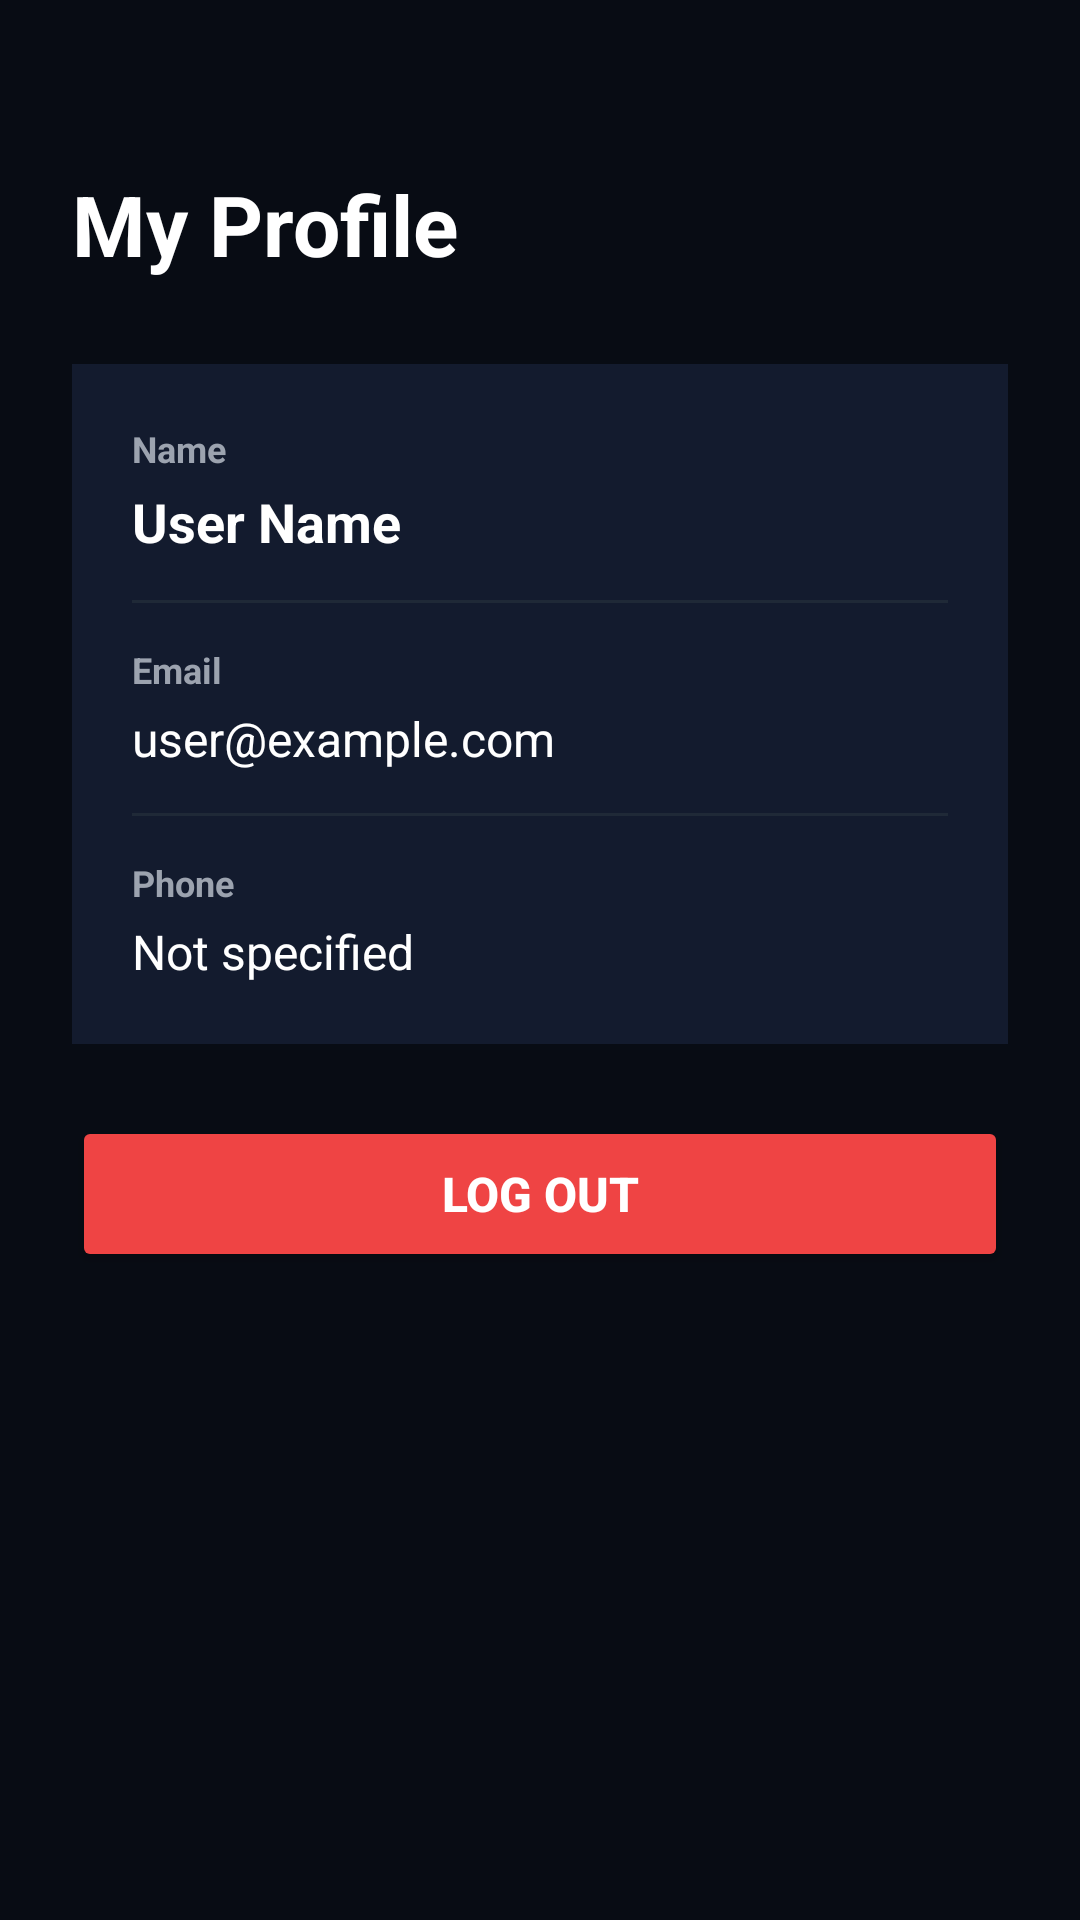

Produce the Android XML layout that renders to this screen, including the resource entries it uses.
<!-- AndroidManifest.xml: application theme Theme.AIRideBooking -->
<!-- res/layout/activity_profile.xml -->
<?xml version="1.0" encoding="utf-8"?>
<LinearLayout xmlns:android="http://schemas.android.com/apk/res/android"
    android:layout_width="match_parent"
    android:layout_height="match_parent"
    android:background="#080C14"
    android:orientation="vertical"
    android:padding="24dp">

    <TextView
        android:layout_width="wrap_content"
        android:layout_height="wrap_content"
        android:layout_marginTop="32dp"
        android:text="My Profile"
        android:textColor="#FFFFFF"
        android:textSize="28sp"
        android:textStyle="bold" />

    <LinearLayout
        android:layout_width="match_parent"
        android:layout_height="wrap_content"
        android:layout_marginTop="28dp"
        android:background="#131B2E"
        android:orientation="vertical"
        android:padding="20dp">

        <TextView
            android:layout_width="wrap_content"
            android:layout_height="wrap_content"
            android:text="Name"
            android:textColor="#9CA3AF"
            android:textSize="12sp"
            android:textStyle="bold" />

        <TextView
            android:id="@+id/tvProfileName"
            android:layout_width="wrap_content"
            android:layout_height="wrap_content"
            android:layout_marginTop="4dp"
            android:text="User Name"
            android:textColor="#FFFFFF"
            android:textSize="18sp"
            android:textStyle="bold" />

        <View
            android:layout_width="match_parent"
            android:layout_height="1dp"
            android:layout_marginVertical="14dp"
            android:background="#1F2937" />

        <TextView
            android:layout_width="wrap_content"
            android:layout_height="wrap_content"
            android:text="Email"
            android:textColor="#9CA3AF"
            android:textSize="12sp"
            android:textStyle="bold" />

        <TextView
            android:id="@+id/tvProfileEmail"
            android:layout_width="wrap_content"
            android:layout_height="wrap_content"
            android:layout_marginTop="4dp"
            android:text="user@example.com"
            android:textColor="#FFFFFF"
            android:textSize="16sp" />

        <View
            android:layout_width="match_parent"
            android:layout_height="1dp"
            android:layout_marginVertical="14dp"
            android:background="#1F2937" />

        <TextView
            android:layout_width="wrap_content"
            android:layout_height="wrap_content"
            android:text="Phone"
            android:textColor="#9CA3AF"
            android:textSize="12sp"
            android:textStyle="bold" />

        <TextView
            android:id="@+id/tvProfilePhone"
            android:layout_width="wrap_content"
            android:layout_height="wrap_content"
            android:layout_marginTop="4dp"
            android:text="Not specified"
            android:textColor="#FFFFFF"
            android:textSize="16sp" />

    </LinearLayout>

    <Button
        android:id="@+id/btnLogout"
        android:layout_width="match_parent"
        android:layout_height="52dp"
        android:layout_marginTop="24dp"
        android:backgroundTint="#EF4444"
        android:text="Log Out"
        android:textColor="#FFFFFF"
        android:textSize="16sp"
        android:textStyle="bold" />

</LinearLayout>
<!-- resources referenced by this layout -->
<resources>
  <style name="Theme.AIRideBooking" parent="Base.Theme.AIRideBooking" />
  <style name="Base.Theme.AIRideBooking" parent="Theme.Material3.DayNight.NoActionBar">
          
          
      </style>
</resources>
